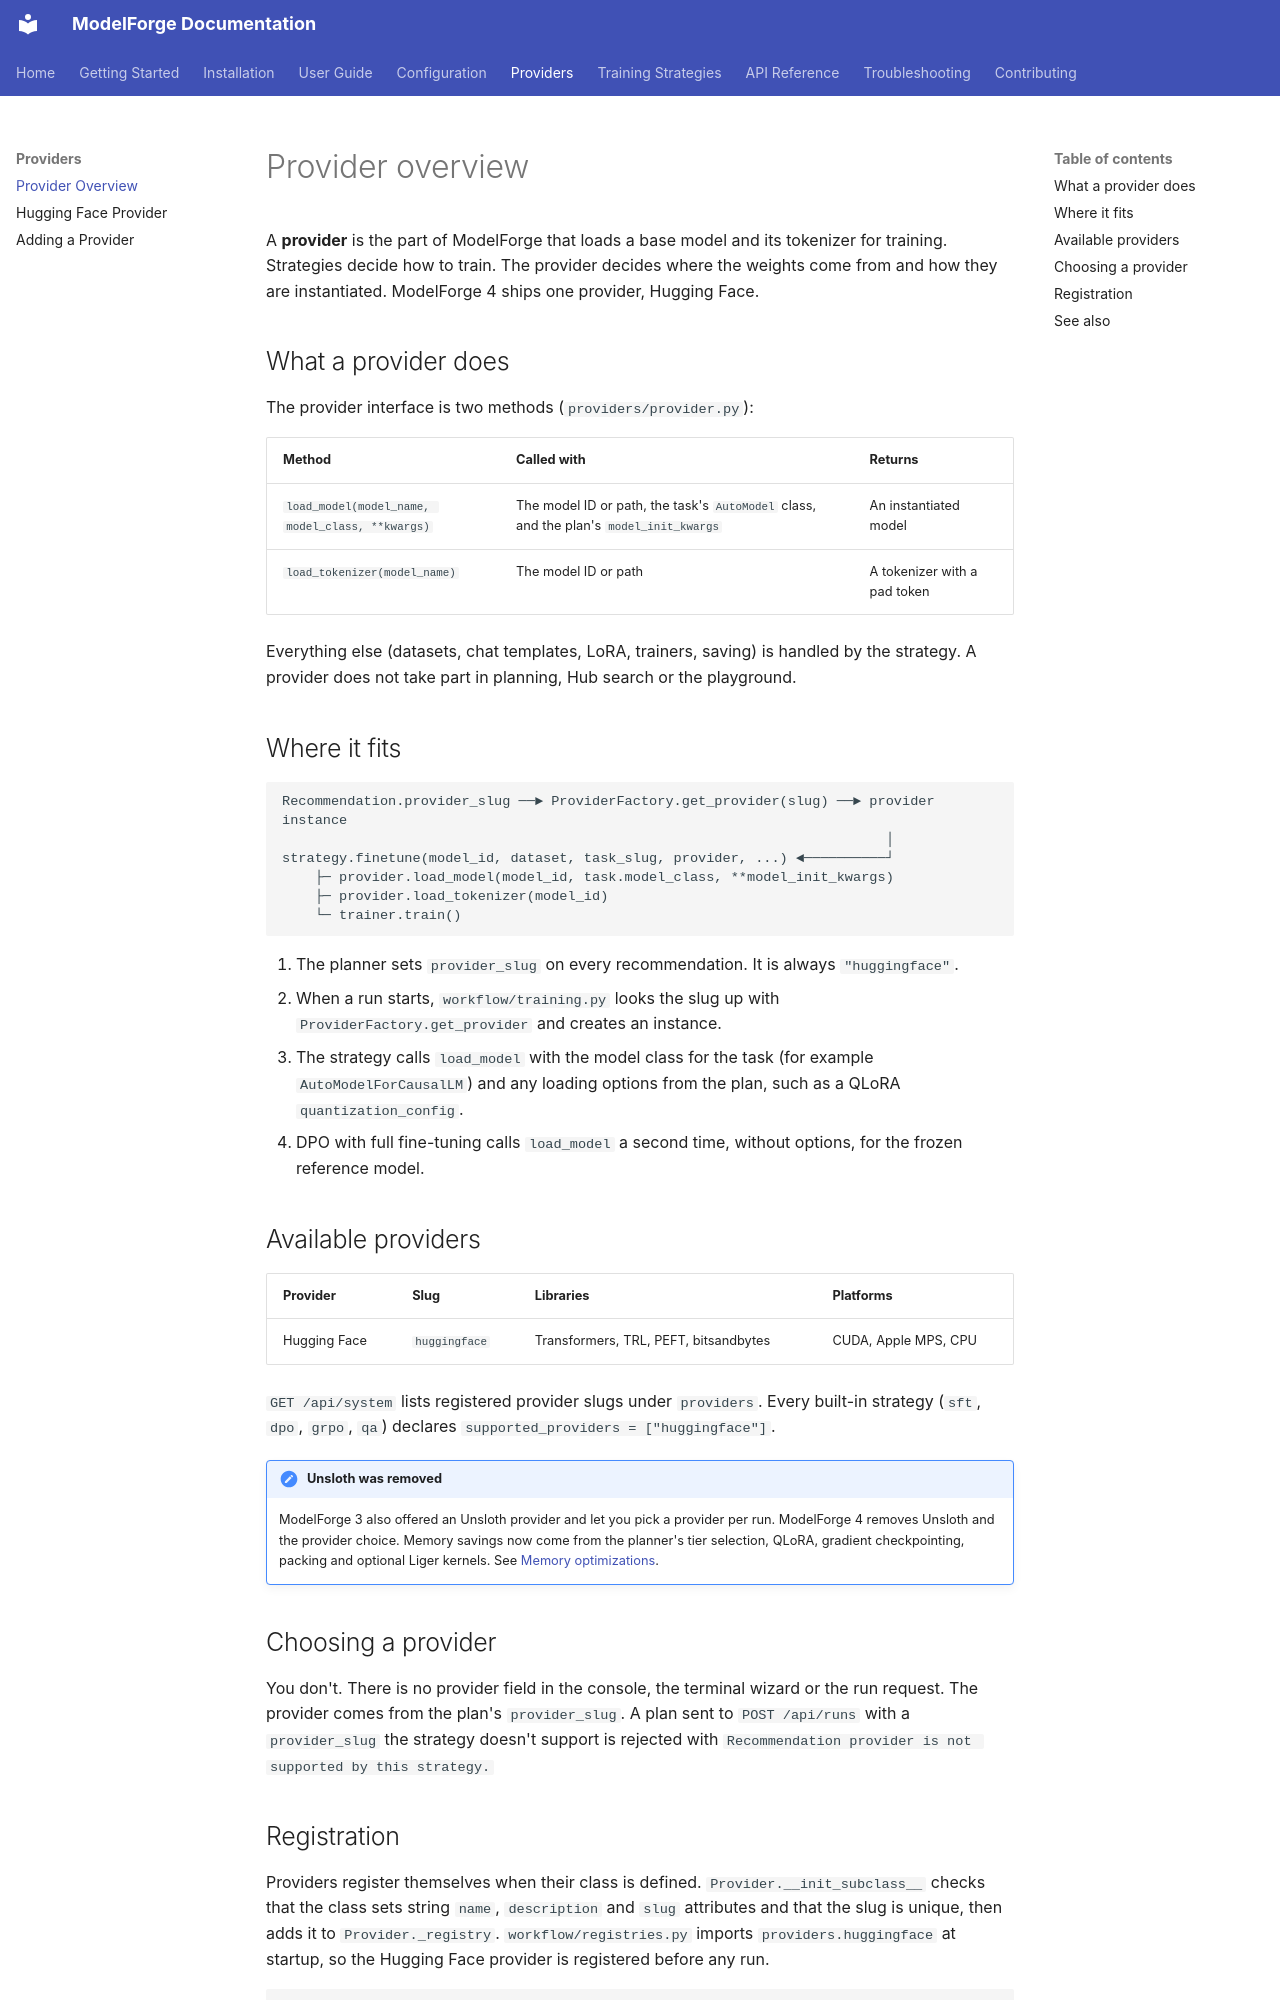

repository: ForgeOpus/ModelForge · page: providers/overview/index.html · generator: mkdocs

# Provider overview

A **provider** is the part of ModelForge that loads a base model and its tokenizer for training. Strategies decide how to train. The provider decides where the weights come from and how they are instantiated. ModelForge 4 ships one provider, Hugging Face.

## What a provider does

The provider interface is two methods (`providers/provider.py`):

| Method | Called with | Returns |
|---|---|---|
| `load_model(model_name, model_class, **kwargs)` | The model ID or path, the task's `AutoModel` class, and the plan's `model_init_kwargs` | An instantiated model |
| `load_tokenizer(model_name)` | The model ID or path | A tokenizer with a pad token |

Everything else (datasets, chat templates, LoRA, trainers, saving) is handled by the strategy. A provider does not take part in planning, Hub search or the playground.

## Where it fits

```text
Recommendation.provider_slug ──► ProviderFactory.get_provider(slug) ──► provider instance
                                                                          │
strategy.finetune(model_id, dataset, task_slug, provider, ...) ◄──────────┘
    ├─ provider.load_model(model_id, task.model_class, **model_init_kwargs)
    ├─ provider.load_tokenizer(model_id)
    └─ trainer.train()
```

1. The planner sets `provider_slug` on every recommendation. It is always `"huggingface"`.
2. When a run starts, `workflow/training.py` looks the slug up with `ProviderFactory.get_provider` and creates an instance.
3. The strategy calls `load_model` with the model class for the task (for example `AutoModelForCausalLM`) and any loading options from the plan, such as a QLoRA `quantization_config`.
4. DPO with full fine-tuning calls `load_model` a second time, without options, for the frozen reference model.

## Available providers

| Provider | Slug | Libraries | Platforms |
|---|---|---|---|
| Hugging Face | `huggingface` | Transformers, TRL, PEFT, bitsandbytes | CUDA, Apple MPS, CPU |

`GET /api/system` lists registered provider slugs under `providers`. Every built-in strategy (`sft`, `dpo`, `grpo`, `qa`) declares `supported_providers = ["huggingface"]`.

!!! note "Unsloth was removed"
    ModelForge 3 also offered an Unsloth provider and let you pick a provider per run. ModelForge 4 removes Unsloth and the provider choice. Memory savings now come from the planner's tier selection, QLoRA, gradient checkpointing, packing and optional Liger kernels. See [Memory optimizations](../strategies/memory-optimizations.md).

## Choosing a provider

You don't. There is no provider field in the console, the terminal wizard or the run request. The provider comes from the plan's `provider_slug`. A plan sent to `POST /api/runs` with a `provider_slug` the strategy doesn't support is rejected with `Recommendation provider is not supported by this strategy.`
